Dataset: car (GitHub, Cinema-Paradiso/DL). Classes: digger, truck.

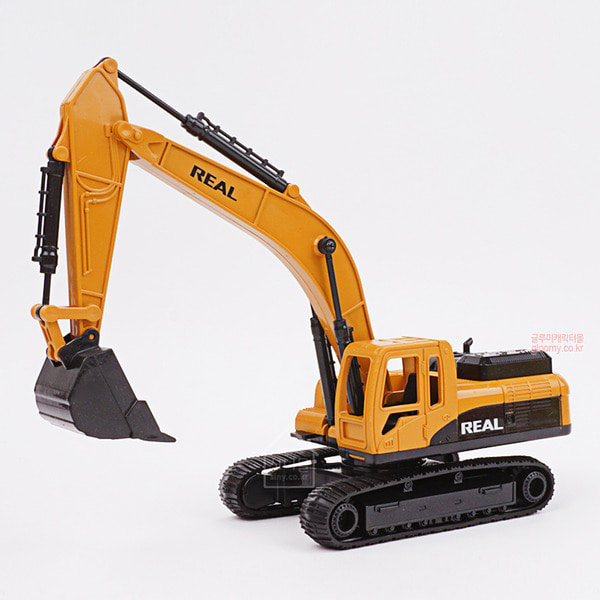
Label: digger

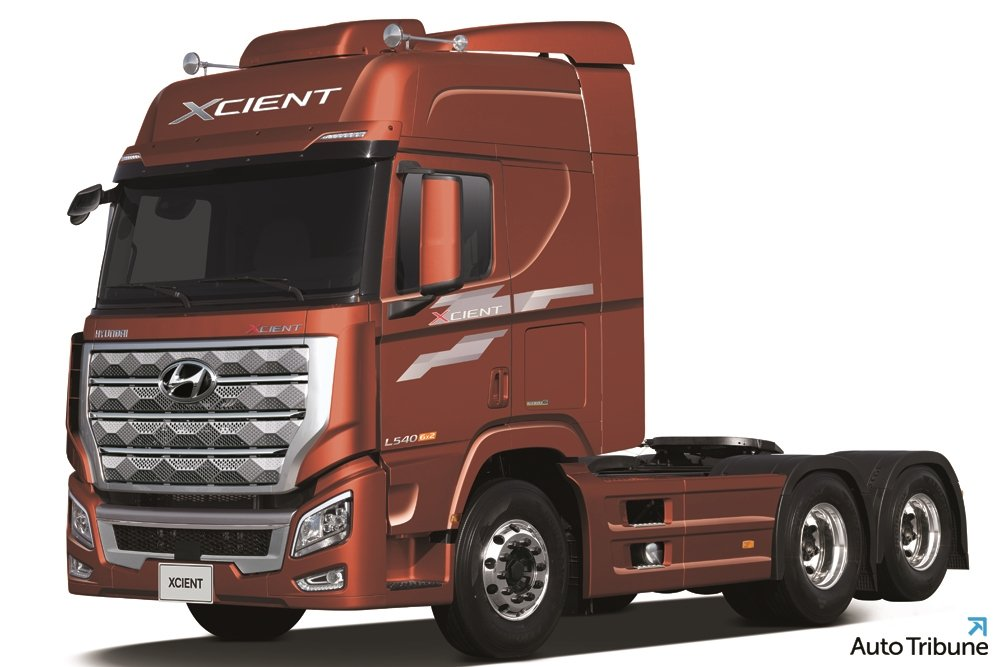
Label: truck

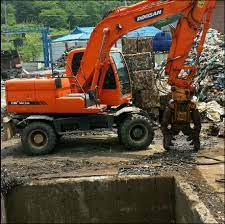
Label: digger

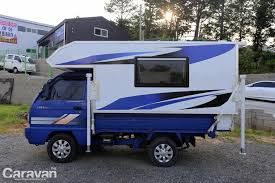
Label: truck

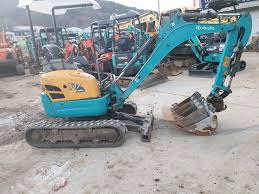
Label: digger

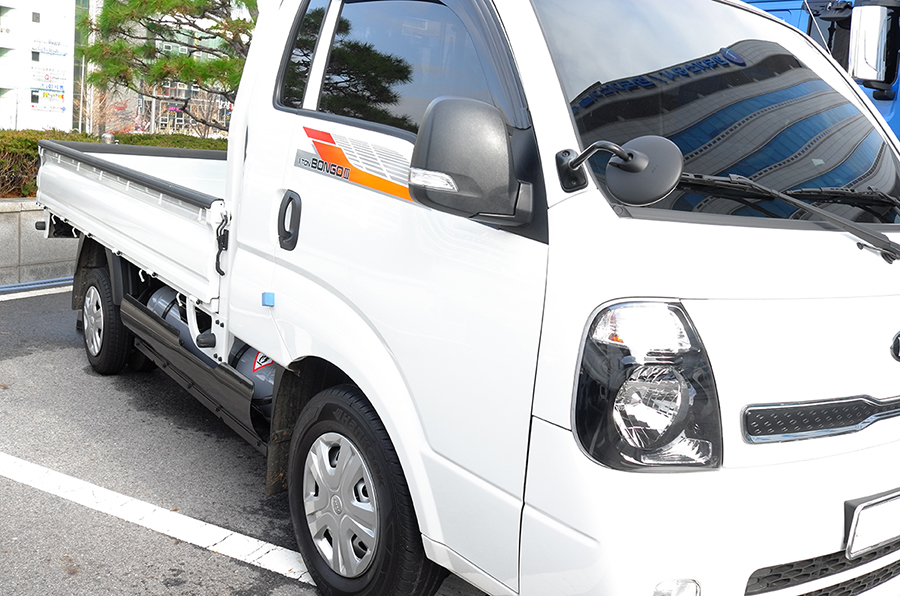
Label: truck
